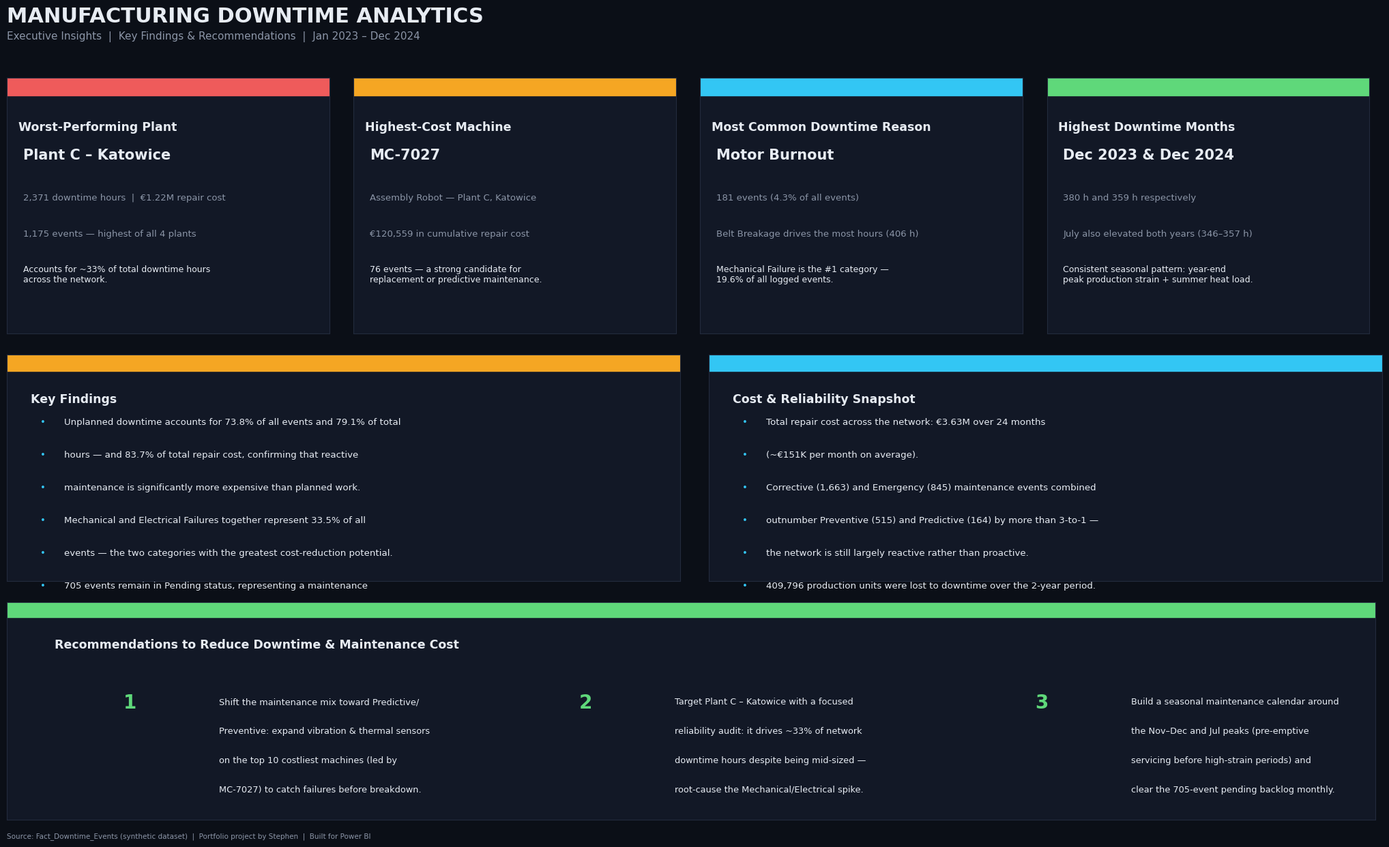

Generate this figure with matplotlib: (Note: this script raises an exception after producing the figure.)
import matplotlib
matplotlib.use("Agg")
import matplotlib.pyplot as plt
import matplotlib.patches as mpatches
from matplotlib import gridspec

BG = "#0B0F17"
PANEL = "#121826"
GRID = "#232B3D"
TEXT = "#E7ECF3"
SUBTEXT = "#8B95A7"
ACCENT = "#F5A623"
ACCENT2 = "#33C6F4"
ACCENT3 = "#EF5B5B"
ACCENT4 = "#5FD87A"

plt.rcParams.update({
    "figure.facecolor": BG, "text.color": TEXT, "font.family": "DejaVu Sans", "font.size": 10,
})

fig = plt.figure(figsize=(21, 12.5), dpi=150)
fig.patch.set_facecolor(BG)

fig.text(0.025, 0.965, "MANUFACTURING DOWNTIME ANALYTICS", fontsize=22, fontweight="bold", color=TEXT)
fig.text(0.025, 0.945, "Executive Insights  |  Key Findings & Recommendations  |  Jan 2023 – Dec 2024", fontsize=11, color=SUBTEXT)

def panel(x, y, w, h, title, color=ACCENT):
    ax = fig.add_axes([x, y, w, h])
    ax.set_facecolor(PANEL)
    ax.set_xticks([]); ax.set_yticks([])
    for s in ax.spines.values():
        s.set_color(GRID)
    ax.add_patch(mpatches.Rectangle((0, 0.93), 1, 0.07, transform=ax.transAxes, color=color, clip_on=True))
    ax.text(0.035, 0.83, title, fontsize=12.5, fontweight="bold", color=TEXT, transform=ax.transAxes, va="top")
    return ax

def bullet_text(ax, lines, y_start=0.68, dy=0.155, fontsize=10.2, color=TEXT):
    y = y_start
    for line in lines:
        ax.text(0.05, y, "•", fontsize=fontsize, color=ACCENT2, transform=ax.transAxes, va="top")
        ax.text(0.085, y, line, fontsize=fontsize, color=color, transform=ax.transAxes, va="top", wrap=True)
        y -= dy

# ---------------- Row 1: 4 "finding" cards ----------------
w = 0.225
gap = 0.017
x0 = 0.025
y0 = 0.60
h0 = 0.30

ax1 = panel(x0, y0, w, h0, "Worst-Performing Plant", ACCENT3)
ax1.text(0.05, 0.68, "Plant C – Katowice", fontsize=15, fontweight="bold", color=TEXT, transform=ax1.transAxes)
ax1.text(0.05, 0.52, "2,371 downtime hours  |  €1.22M repair cost", fontsize=9.5, color=SUBTEXT, transform=ax1.transAxes)
ax1.text(0.05, 0.38, "1,175 events — highest of all 4 plants", fontsize=9.5, color=SUBTEXT, transform=ax1.transAxes)
ax1.text(0.05, 0.20, "Accounts for ~33% of total downtime hours\nacross the network.", fontsize=9, color=TEXT, transform=ax1.transAxes)

ax2 = panel(x0 + w + gap, y0, w, h0, "Highest-Cost Machine", ACCENT)
ax2.text(0.05, 0.68, "MC-7027", fontsize=15, fontweight="bold", color=TEXT, transform=ax2.transAxes)
ax2.text(0.05, 0.52, "Assembly Robot — Plant C, Katowice", fontsize=9.5, color=SUBTEXT, transform=ax2.transAxes)
ax2.text(0.05, 0.38, "€120,559 in cumulative repair cost", fontsize=9.5, color=SUBTEXT, transform=ax2.transAxes)
ax2.text(0.05, 0.20, "76 events — a strong candidate for\nreplacement or predictive maintenance.", fontsize=9, color=TEXT, transform=ax2.transAxes)

ax3 = panel(x0 + 2 * (w + gap), y0, w, h0, "Most Common Downtime Reason", ACCENT2)
ax3.text(0.05, 0.68, "Motor Burnout", fontsize=15, fontweight="bold", color=TEXT, transform=ax3.transAxes)
ax3.text(0.05, 0.52, "181 events (4.3% of all events)", fontsize=9.5, color=SUBTEXT, transform=ax3.transAxes)
ax3.text(0.05, 0.38, "Belt Breakage drives the most hours (406 h)", fontsize=9.5, color=SUBTEXT, transform=ax3.transAxes)
ax3.text(0.05, 0.20, "Mechanical Failure is the #1 category —\n19.6% of all logged events.", fontsize=9, color=TEXT, transform=ax3.transAxes)

ax4 = panel(x0 + 3 * (w + gap), y0, w, h0, "Highest Downtime Months", ACCENT4)
ax4.text(0.05, 0.68, "Dec 2023 & Dec 2024", fontsize=15, fontweight="bold", color=TEXT, transform=ax4.transAxes)
ax4.text(0.05, 0.52, "380 h and 359 h respectively", fontsize=9.5, color=SUBTEXT, transform=ax4.transAxes)
ax4.text(0.05, 0.38, "July also elevated both years (346–357 h)", fontsize=9.5, color=SUBTEXT, transform=ax4.transAxes)
ax4.text(0.05, 0.20, "Consistent seasonal pattern: year-end\npeak production strain + summer heat load.", fontsize=9, color=TEXT, transform=ax4.transAxes)

# ---------------- Row 2: Key findings narrative + cost breakdown ----------------
ax5 = panel(0.025, 0.31, 0.47, 0.265, "Key Findings", ACCENT)
bullet_text(ax5, [
    "Unplanned downtime accounts for 73.8% of all events and 79.1% of total",
    "hours — and 83.7% of total repair cost, confirming that reactive",
    "maintenance is significantly more expensive than planned work.",
    "Mechanical and Electrical Failures together represent 33.5% of all",
    "events — the two categories with the greatest cost-reduction potential.",
    "705 events remain in Pending status, representing a maintenance",
    "backlog that should be reviewed and closed out.",
], y_start=0.72, dy=0.145, fontsize=9.6)

ax6 = panel(0.025 + 0.47 + 0.02, 0.31, 0.47, 0.265, "Cost & Reliability Snapshot", ACCENT2)
bullet_text(ax6, [
    "Total repair cost across the network: €3.63M over 24 months",
    "(~€151K per month on average).",
    "Corrective (1,663) and Emergency (845) maintenance events combined",
    "outnumber Preventive (515) and Predictive (164) by more than 3-to-1 —",
    "the network is still largely reactive rather than proactive.",
    "409,796 production units were lost to downtime over the 2-year period.",
], y_start=0.72, dy=0.145, fontsize=9.6)

# ---------------- Row 3: Recommendations ----------------
ax7 = panel(0.025, 0.03, 0.955, 0.255, "Recommendations to Reduce Downtime & Maintenance Cost", ACCENT4)
col_w = 0.955 / 3
recs_1 = [
    "Shift the maintenance mix toward Predictive/",
    "Preventive: expand vibration & thermal sensors",
    "on the top 10 costliest machines (led by",
    "MC-7027) to catch failures before breakdown.",
]
recs_2 = [
    "Target Plant C – Katowice with a focused",
    "reliability audit: it drives ~33% of network",
    "downtime hours despite being mid-sized —",
    "root-cause the Mechanical/Electrical spike.",
]
recs_3 = [
    "Build a seasonal maintenance calendar around",
    "the Nov–Dec and Jul peaks (pre-emptive",
    "servicing before high-strain periods) and",
    "clear the 705-event pending backlog monthly.",
]
for i, recs in enumerate([recs_1, recs_2, recs_3]):
    xrel = 0.025 + i * (1/3)
    y = 0.58
    ax7.text(xrel + 0.06, y, str(i+1), fontsize=20, fontweight="bold", color=ACCENT4, transform=ax7.transAxes, va="top")
    yy = y - 0.02
    for line in recs:
        ax7.text(xrel + 0.13, yy, line, fontsize=9.3, color=TEXT, transform=ax7.transAxes, va="top")
        yy -= 0.135

fig.text(0.025, 0.008, "Source: Fact_Downtime_Events (synthetic dataset)  |  Portfolio project by Stephen  |  Built for Power BI", fontsize=7.5, color=SUBTEXT)

plt.savefig("/home/claude/project/images/03_executive_insights.png", facecolor=BG, bbox_inches="tight")
print("Saved 03_executive_insights.png")
